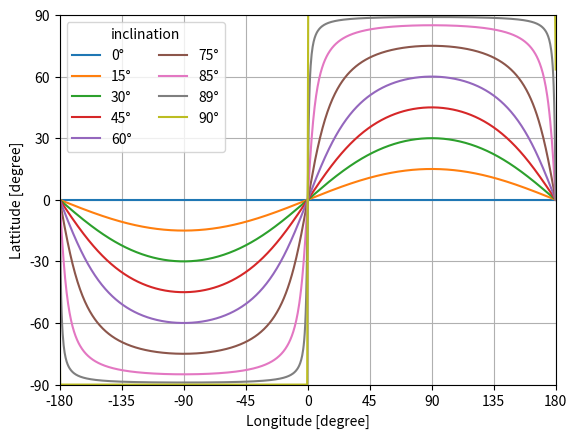
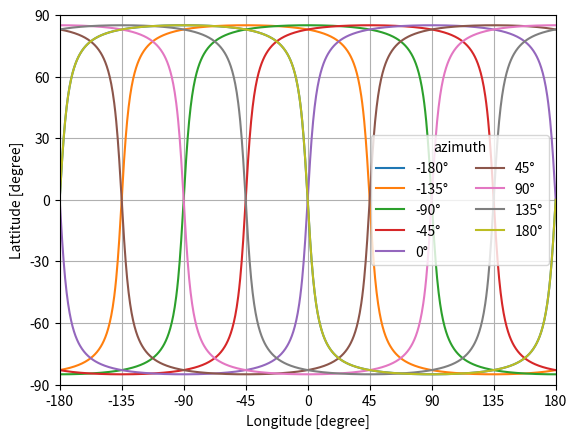

Reproduce these figures in Python, in order. (Note: this script raises an exception after producing the figures.)
#!python3

import numpy as np
import matplotlib.pyplot as plt

def equirectangular_great_circle(longitude_array, azimuth, inclination):
	""" longitude_array : array of longitude samples in degrees.
		azimuth : azimuth angle in degrees.
	    inclination : inclination angle in degrees. """
	return np.rad2deg(np.arctan(np.tan(np.deg2rad(inclination)) * (np.sin(np.deg2rad(longitude_array) - np.deg2rad(azimuth)))))

def set_equirectangluar_plot():
	plt.xlim(-180, 180)
	plt.ylim(-90, 90)
	plt.xticks(np.arange(-180.0,181.0, step=45.0))
	plt.yticks(np.arange(-90.0,91.0, step=30.0))
	plt.xlabel('Longitude [degree]')
	plt.ylabel('Lattitude [degree]')
	plt.grid()

def plot_gc_list(x, gc, legend_title=None, labels=None):
	for l, y in zip(labels, gc):
		plt.plot(x, y, label=str(l) + '°')
	set_equirectangluar_plot()
	plt.legend(ncol=2, title=legend_title)

def main():
	N_samples = 1001
	longitude_samples = np.rad2deg(np.linspace(-np.pi, np.pi, N_samples))

	inclinations = list(range(0, 90+1, 15)) + [85, 89]
	inclinations.sort()
	azimuth = 0
	gc = list(equirectangular_great_circle(longitude_samples, azimuth, i) for i in inclinations)

	plt.figure()
	plot_gc_list(longitude_samples, gc, 'inclination', inclinations)
	plt.savefig('equirectangular_great_circle_inclination.png', dpi=200)

	azimuths = list(range(-180, 180+1, 45))
	inclinations.sort()
	inclination = 85
	gc = list(equirectangular_great_circle(longitude_samples, a, inclination) for a in azimuths)

	plt.figure()
	plot_gc_list(longitude_samples, gc, 'azimuth', azimuths)
	plt.savefig('equirectangular_great_circle_azimuth.png', dpi=200)

	azimuth = -130
	inclination = 51.6
	gc = equirectangular_great_circle(longitude_samples, azimuth, inclination)

	plt.figure()
	img = plt.imread('land_ocean_ice_2048.jpg')
	plt.imshow(img, zorder=0, extent=[-180, 180, -90, 90], alpha=0.75)
	plt.plot(longitude_samples,gc, color='red')
	set_equirectangluar_plot()
	plt.savefig('equirectangular_ISS.png', dpi=200)
	
	plt.show()

if __name__ == '__main__':
	main()